Dataset: LAMIACEAE-DATASET (GitHub, jow9wachirawit/LamiaceaeClassify). Classes: hairy basil, sweet basil, thai basil.

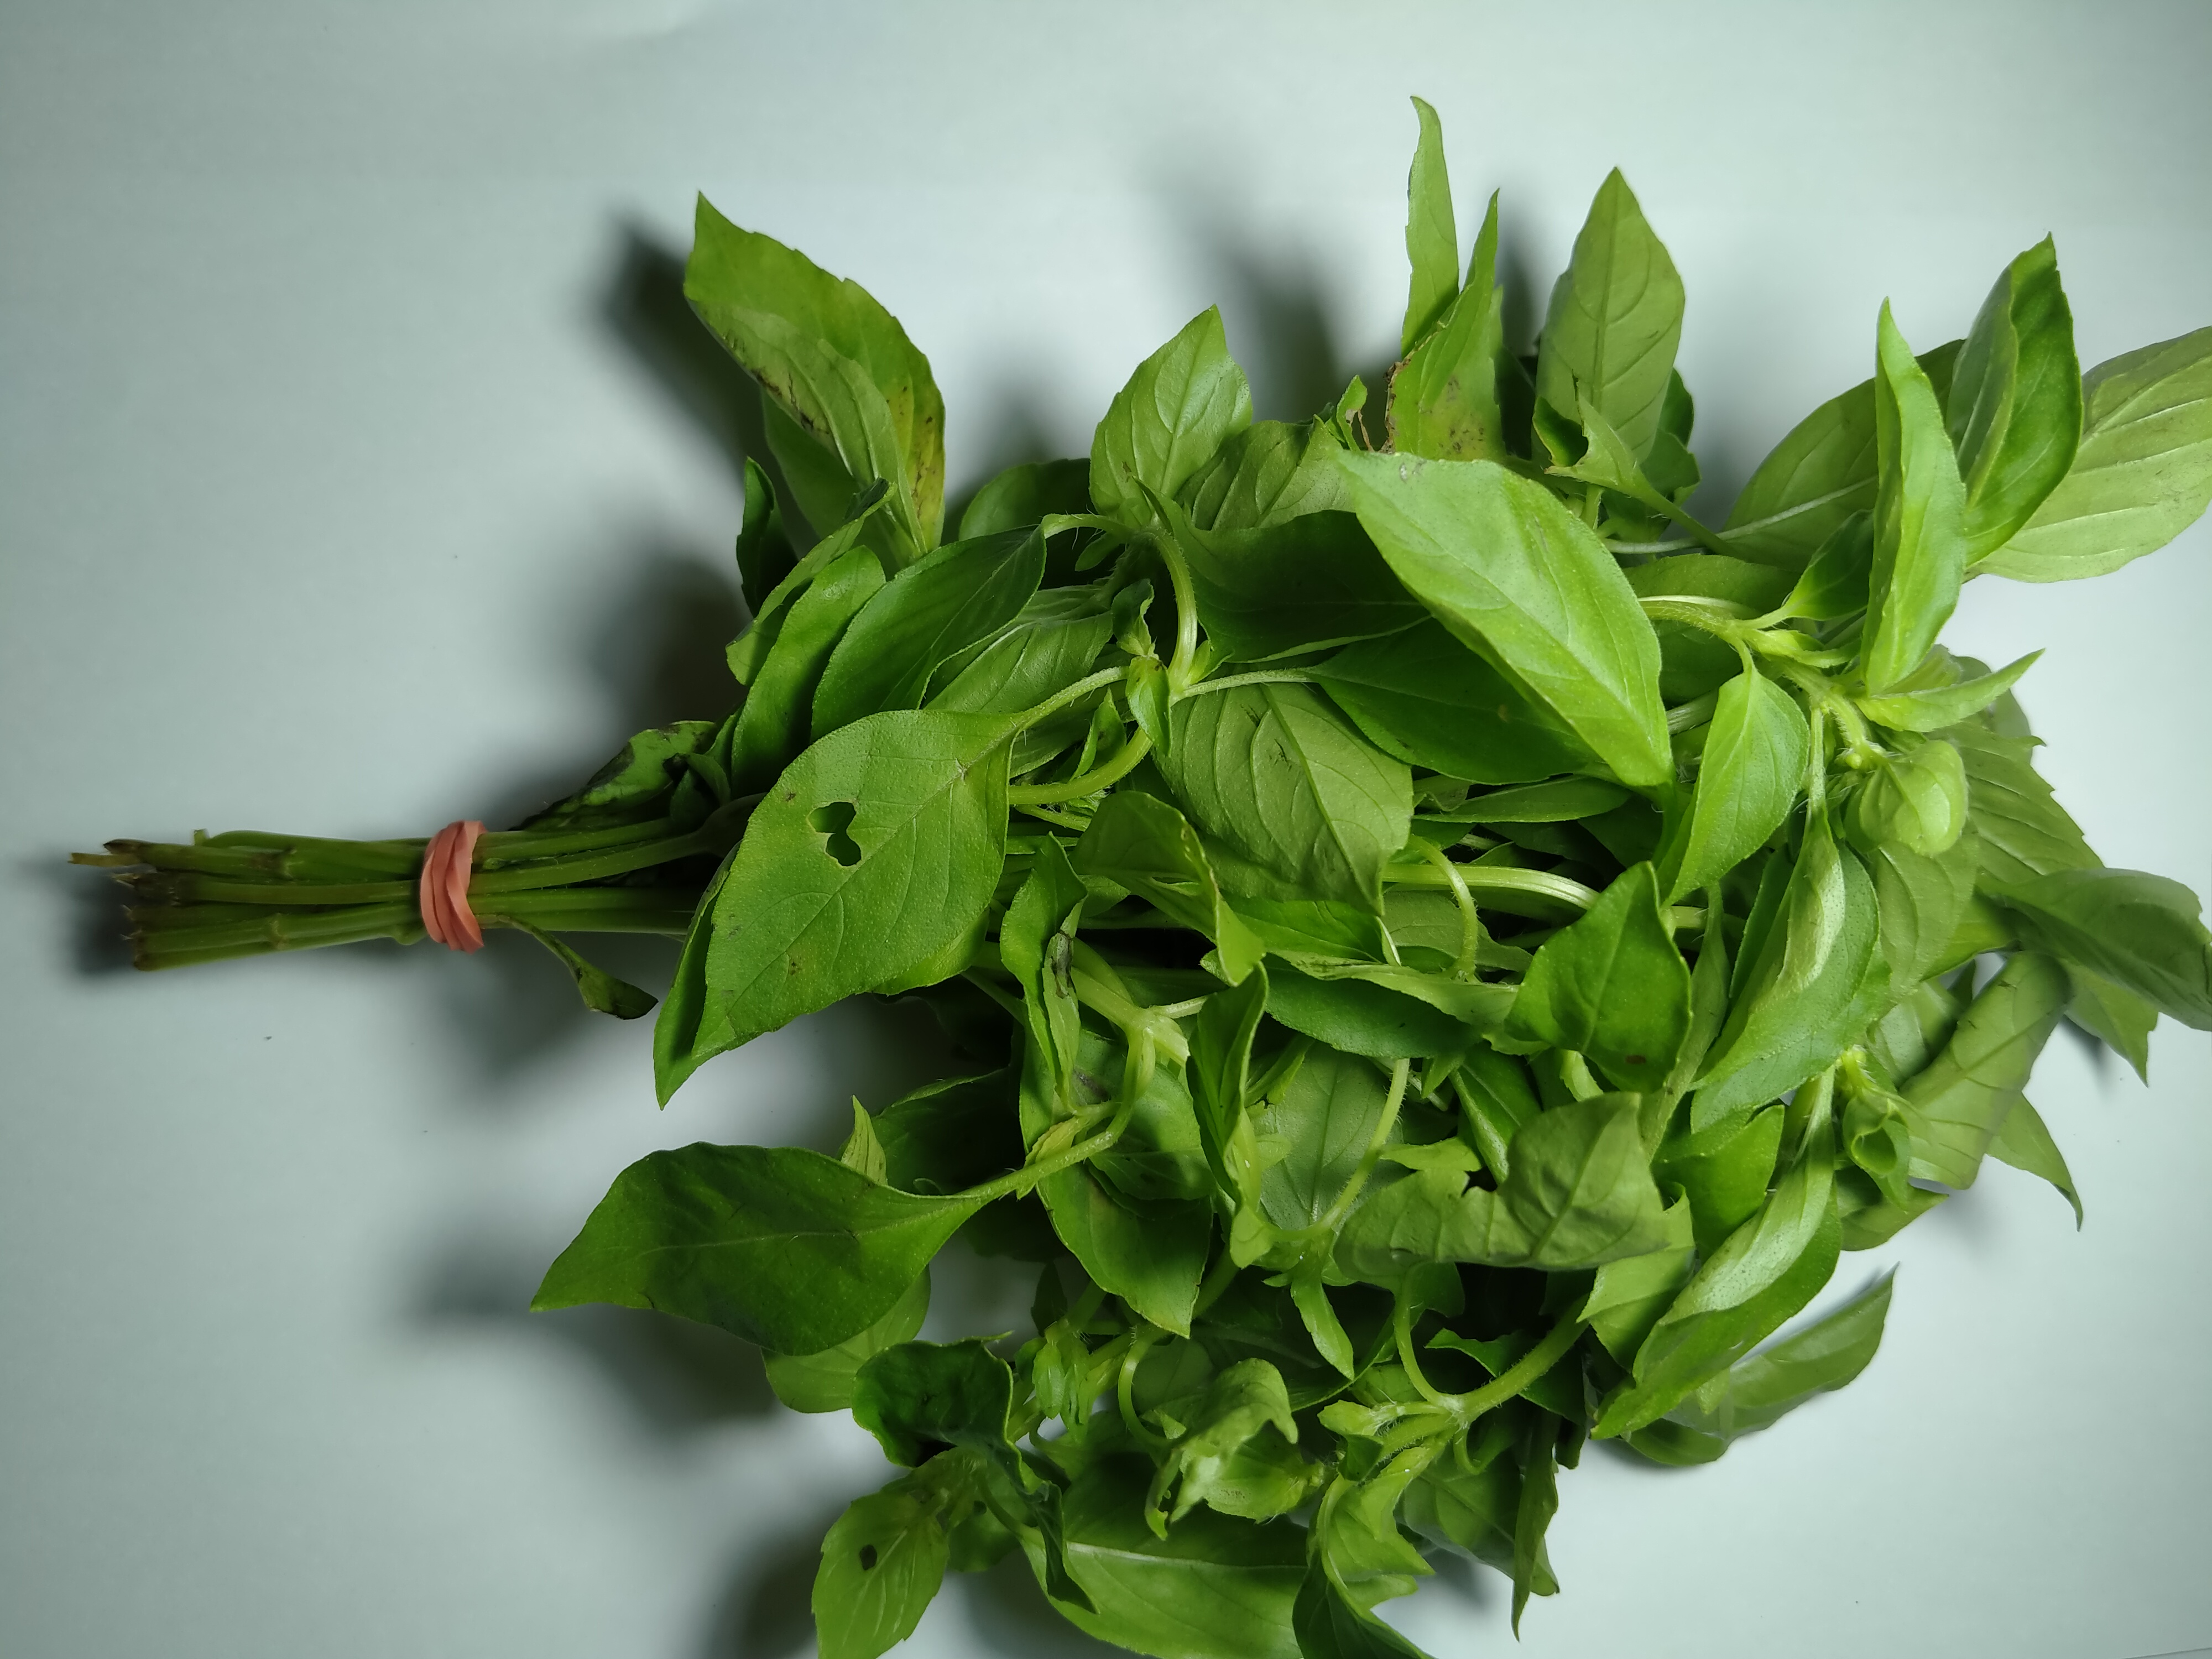
Label: hairy basil

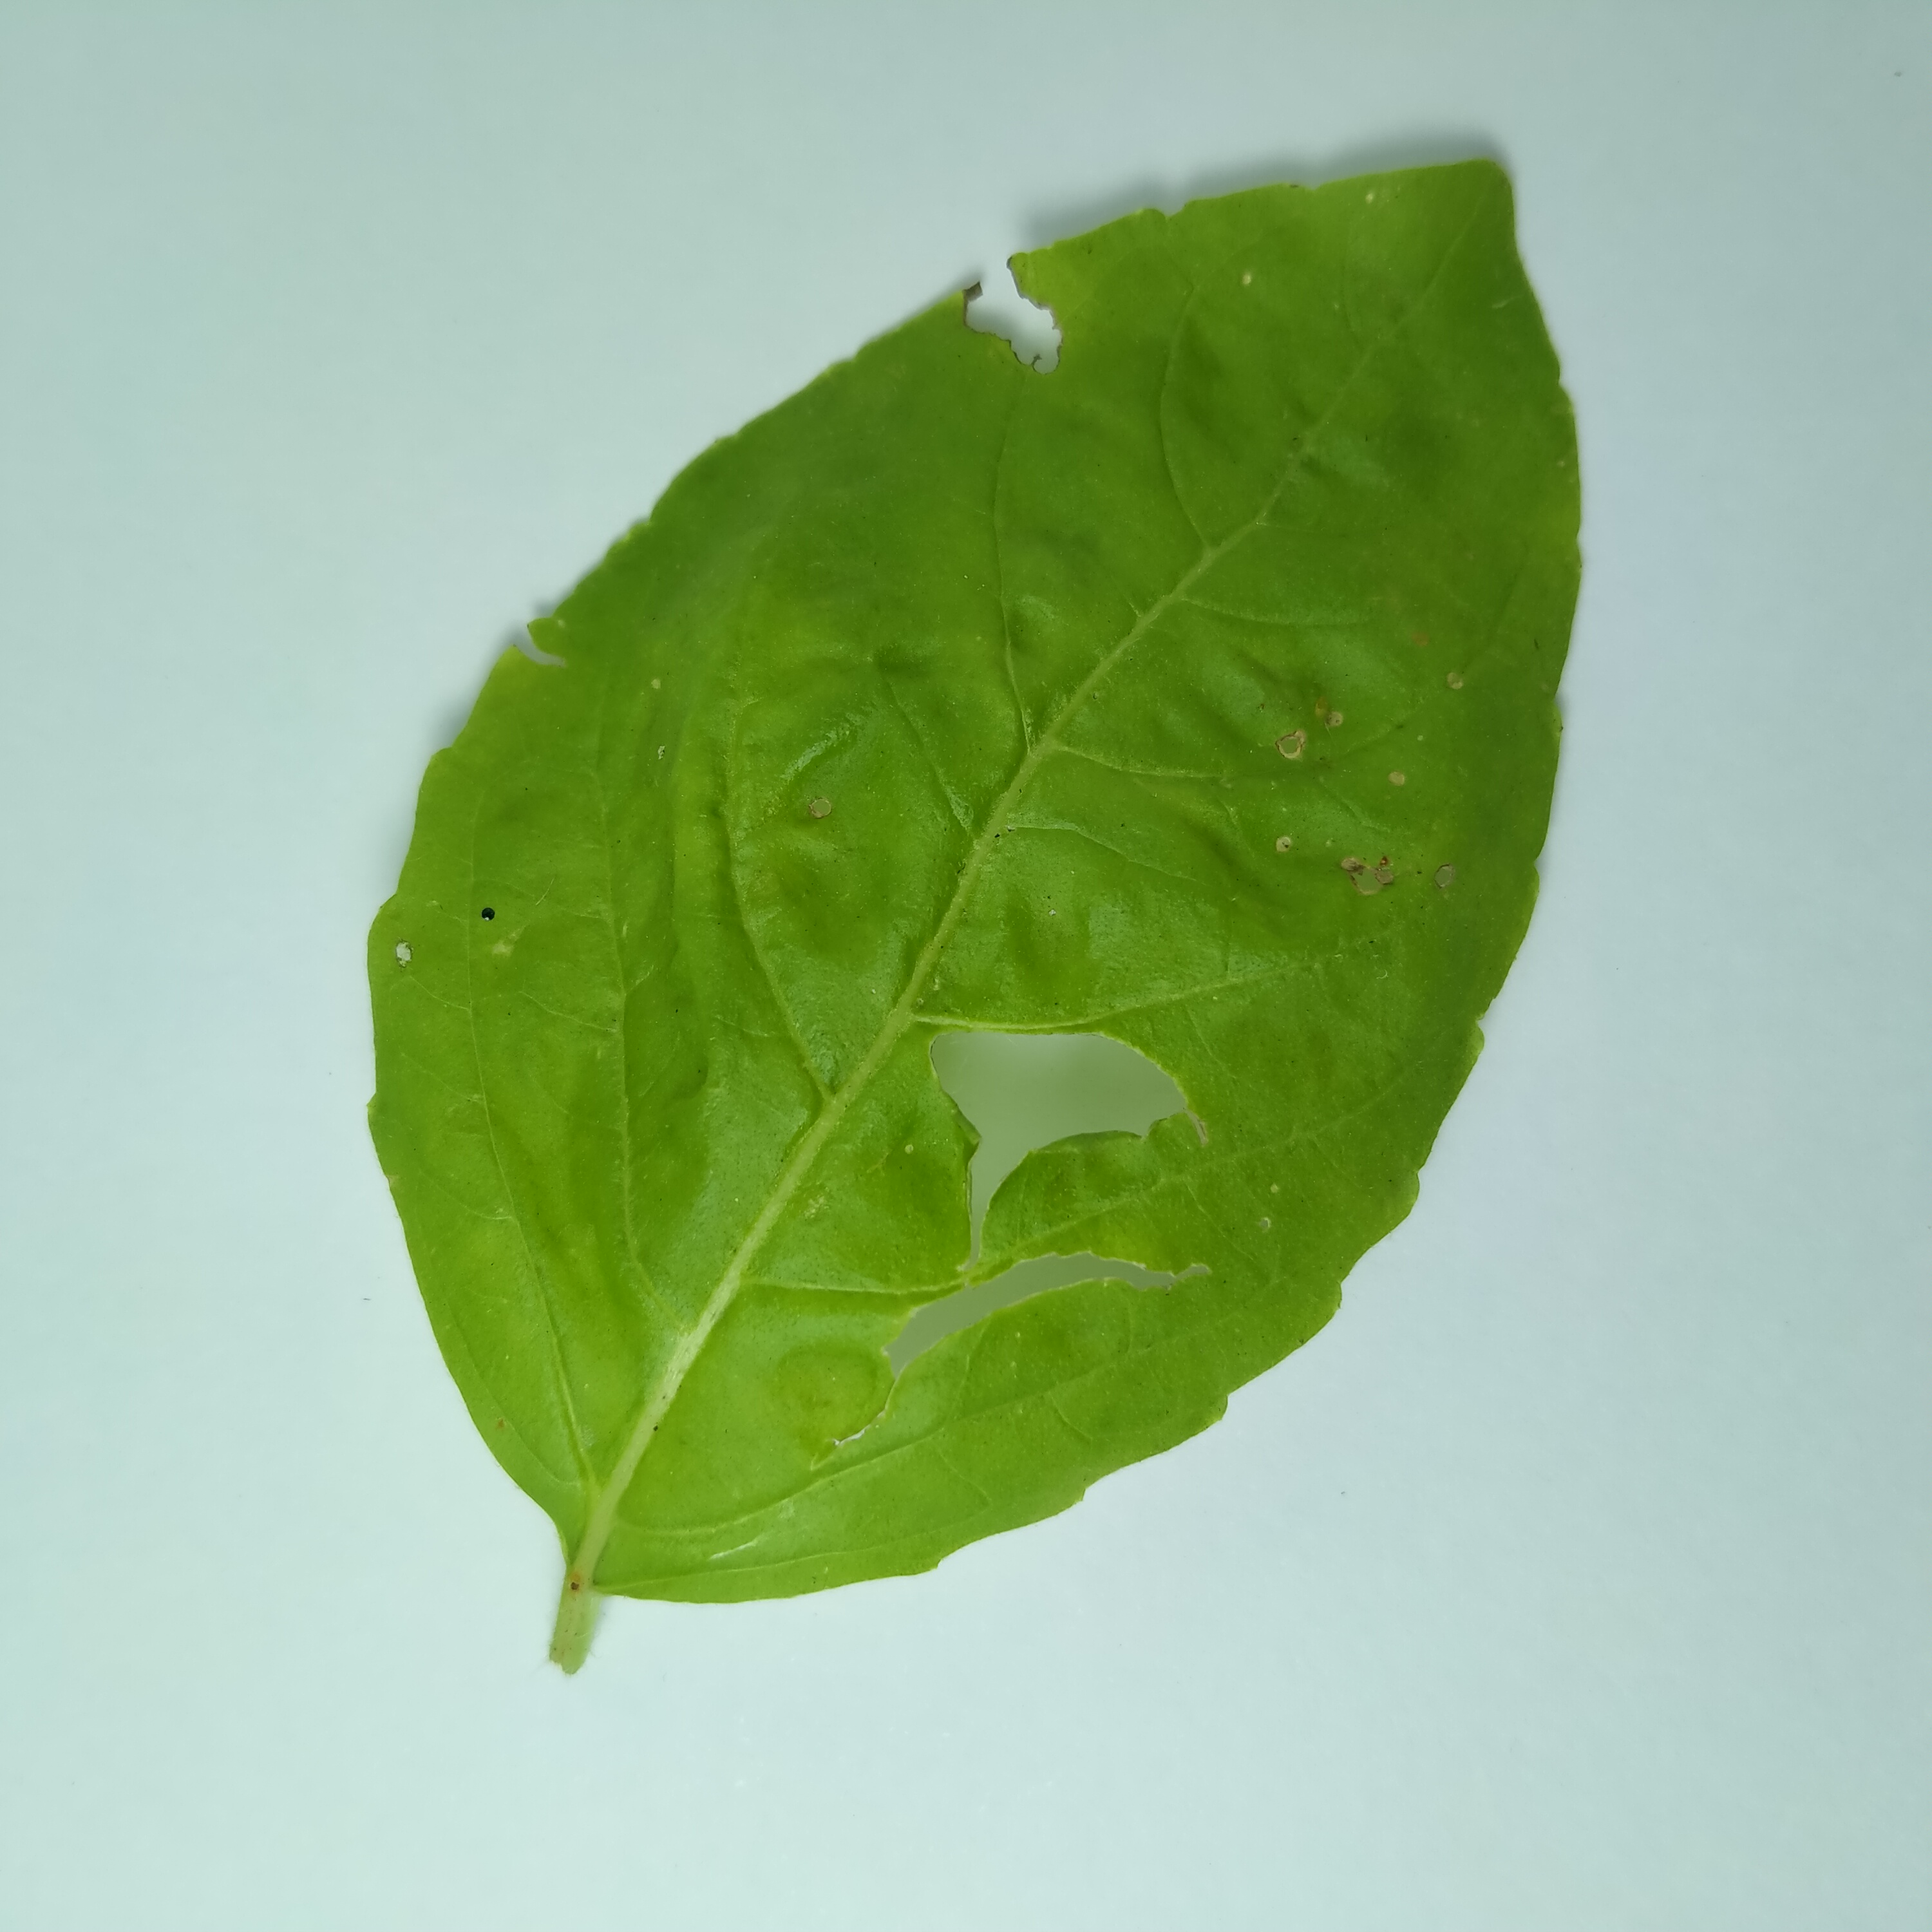
Label: sweet basil

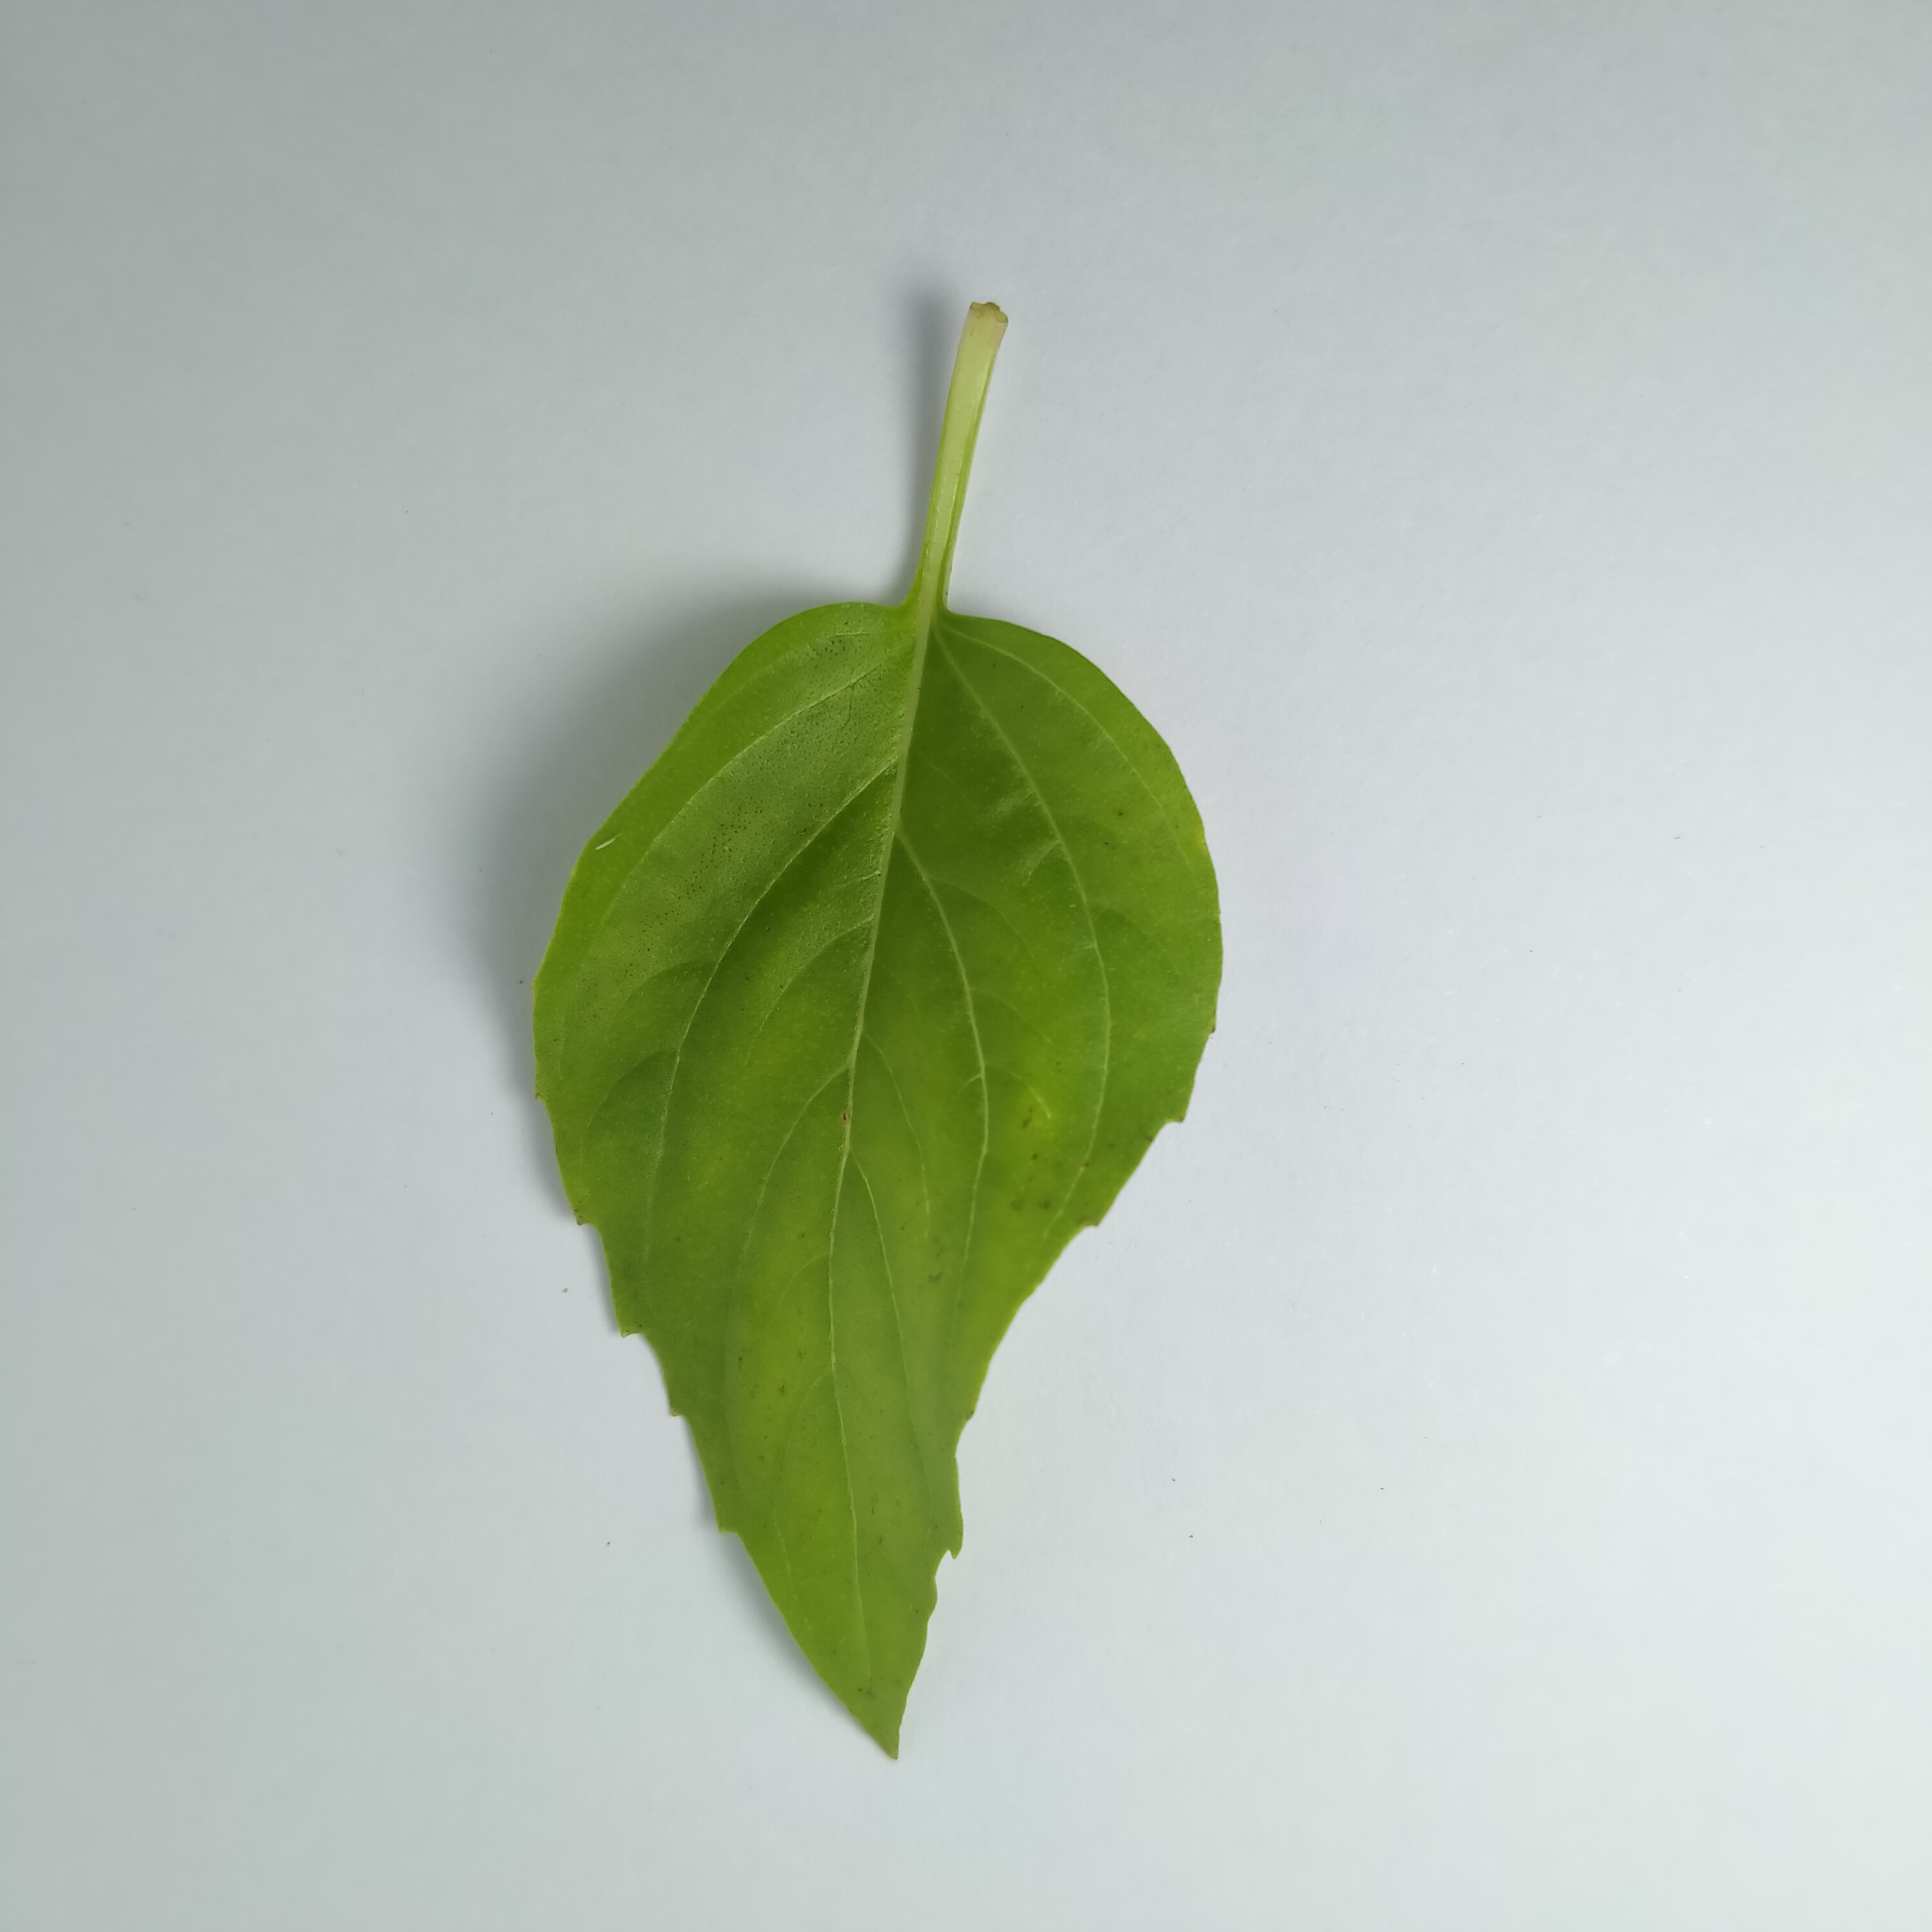
Label: thai basil

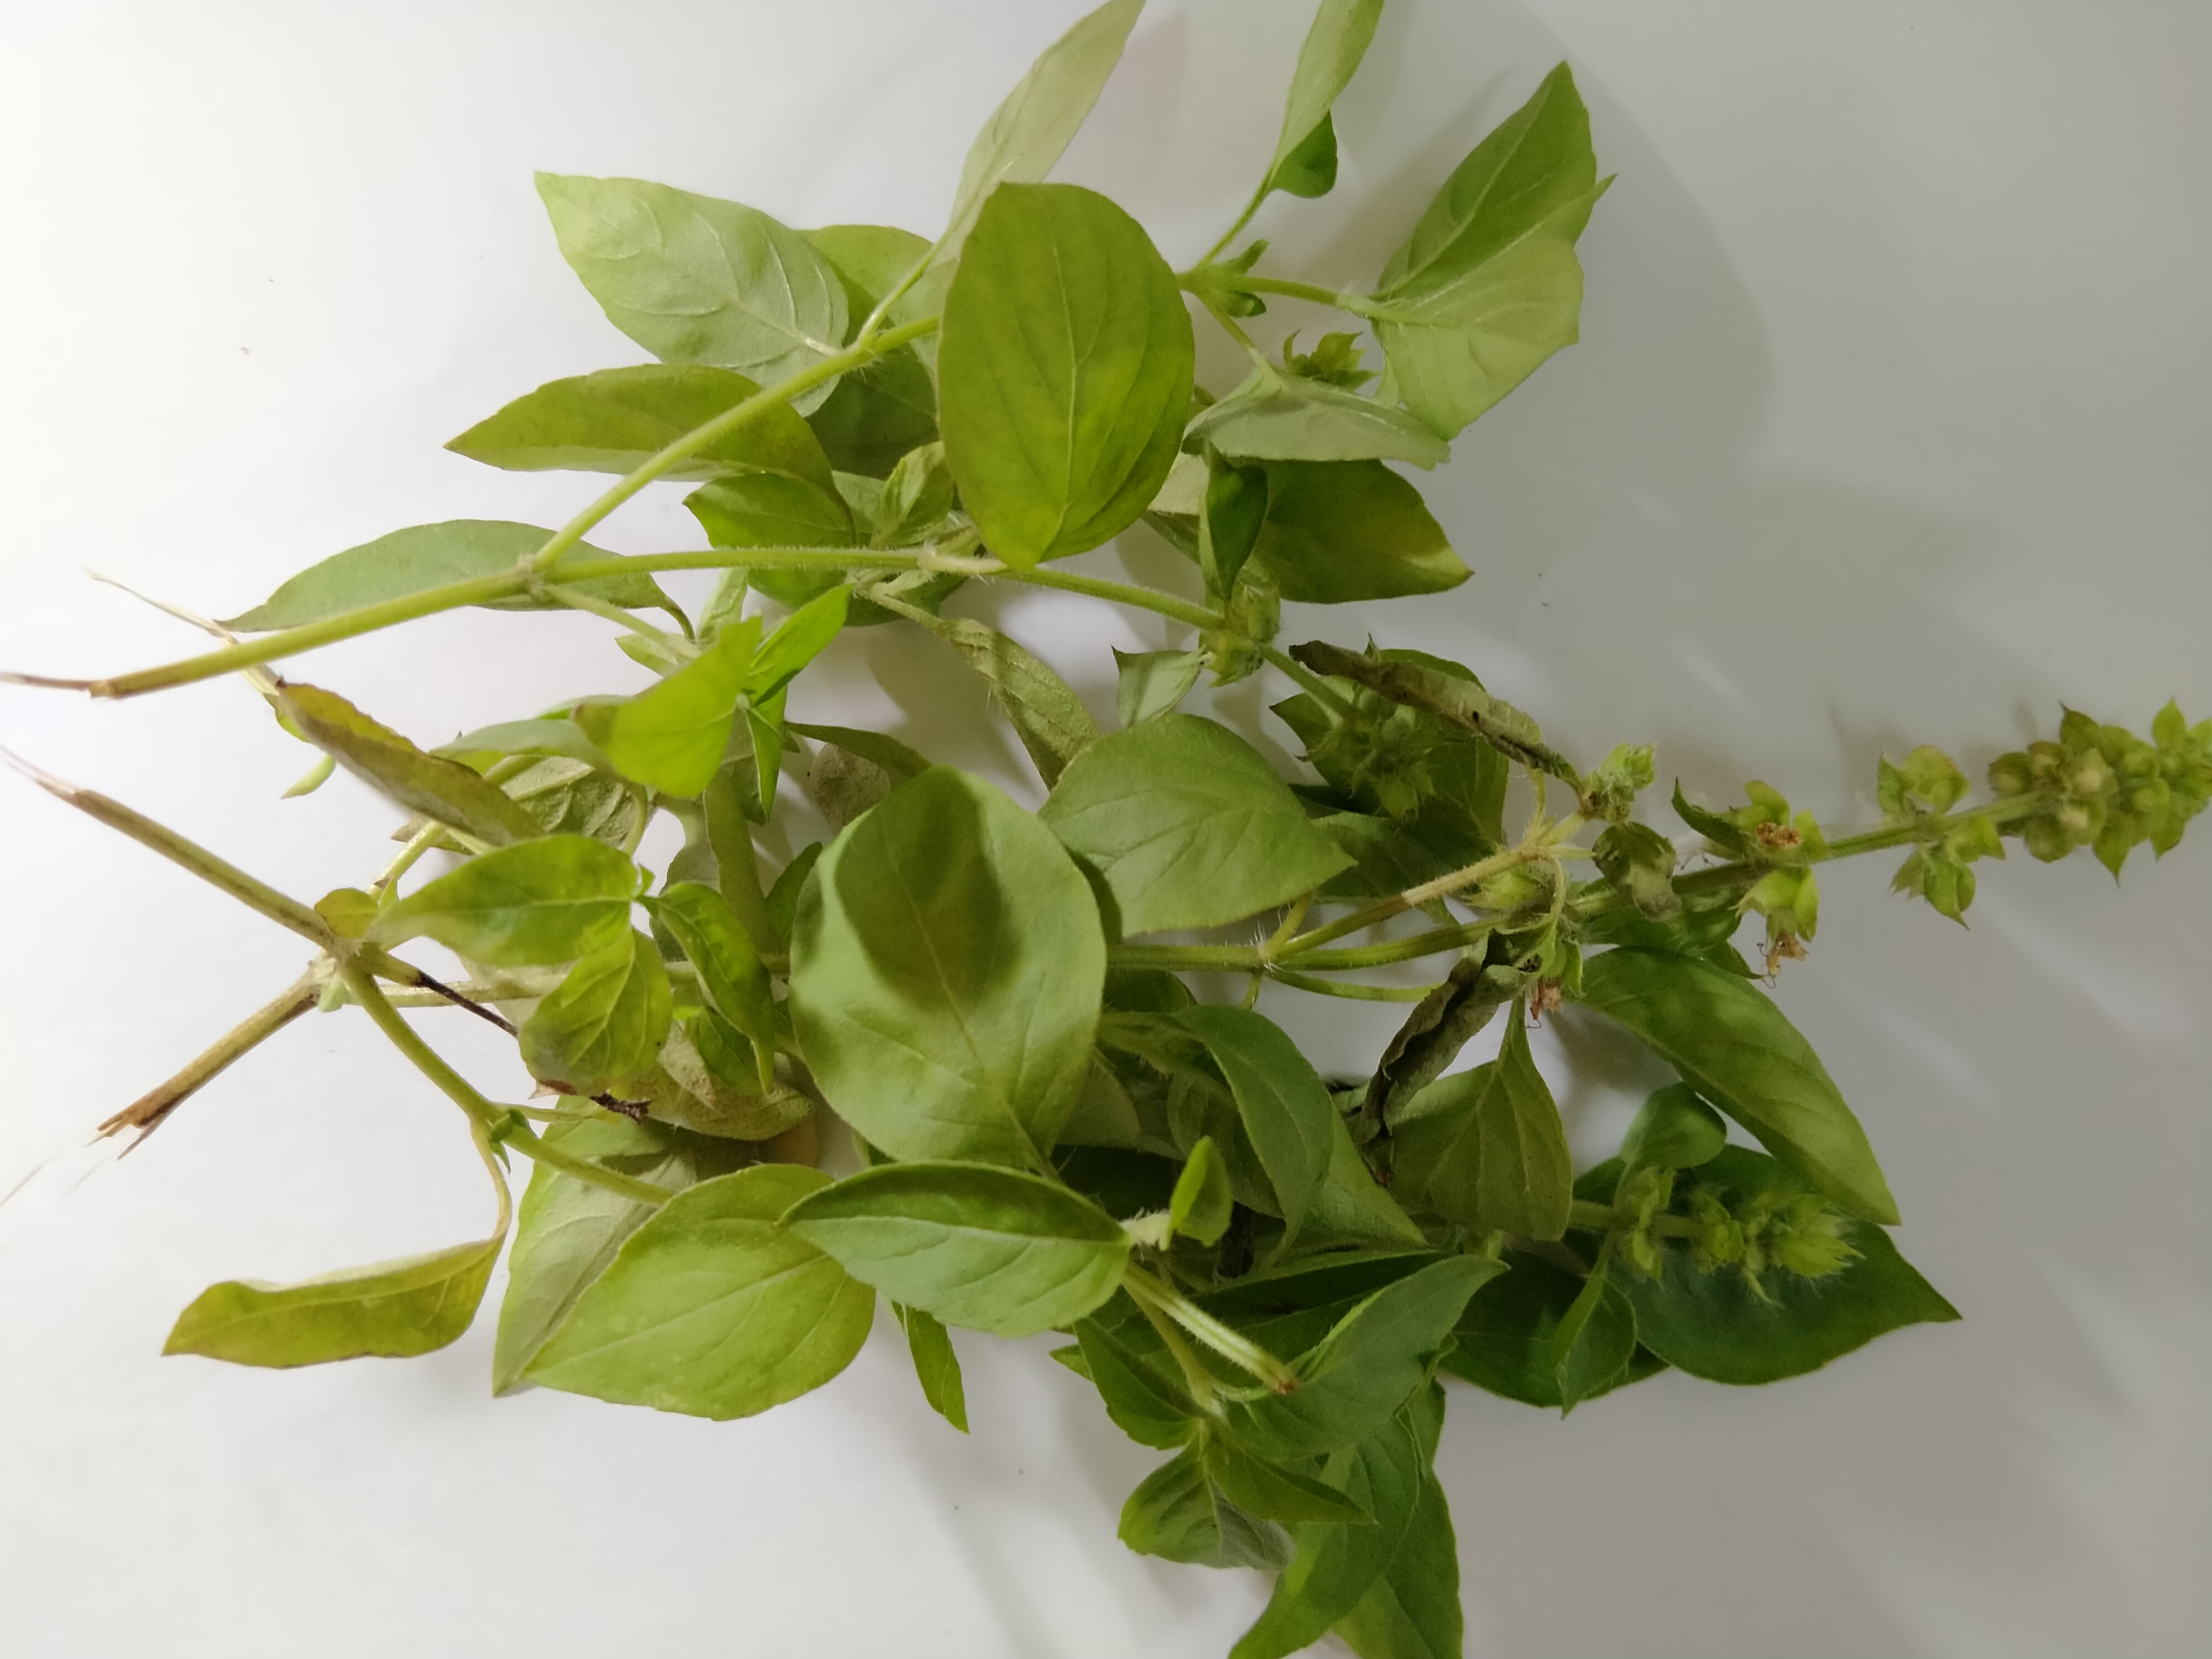
Label: hairy basil

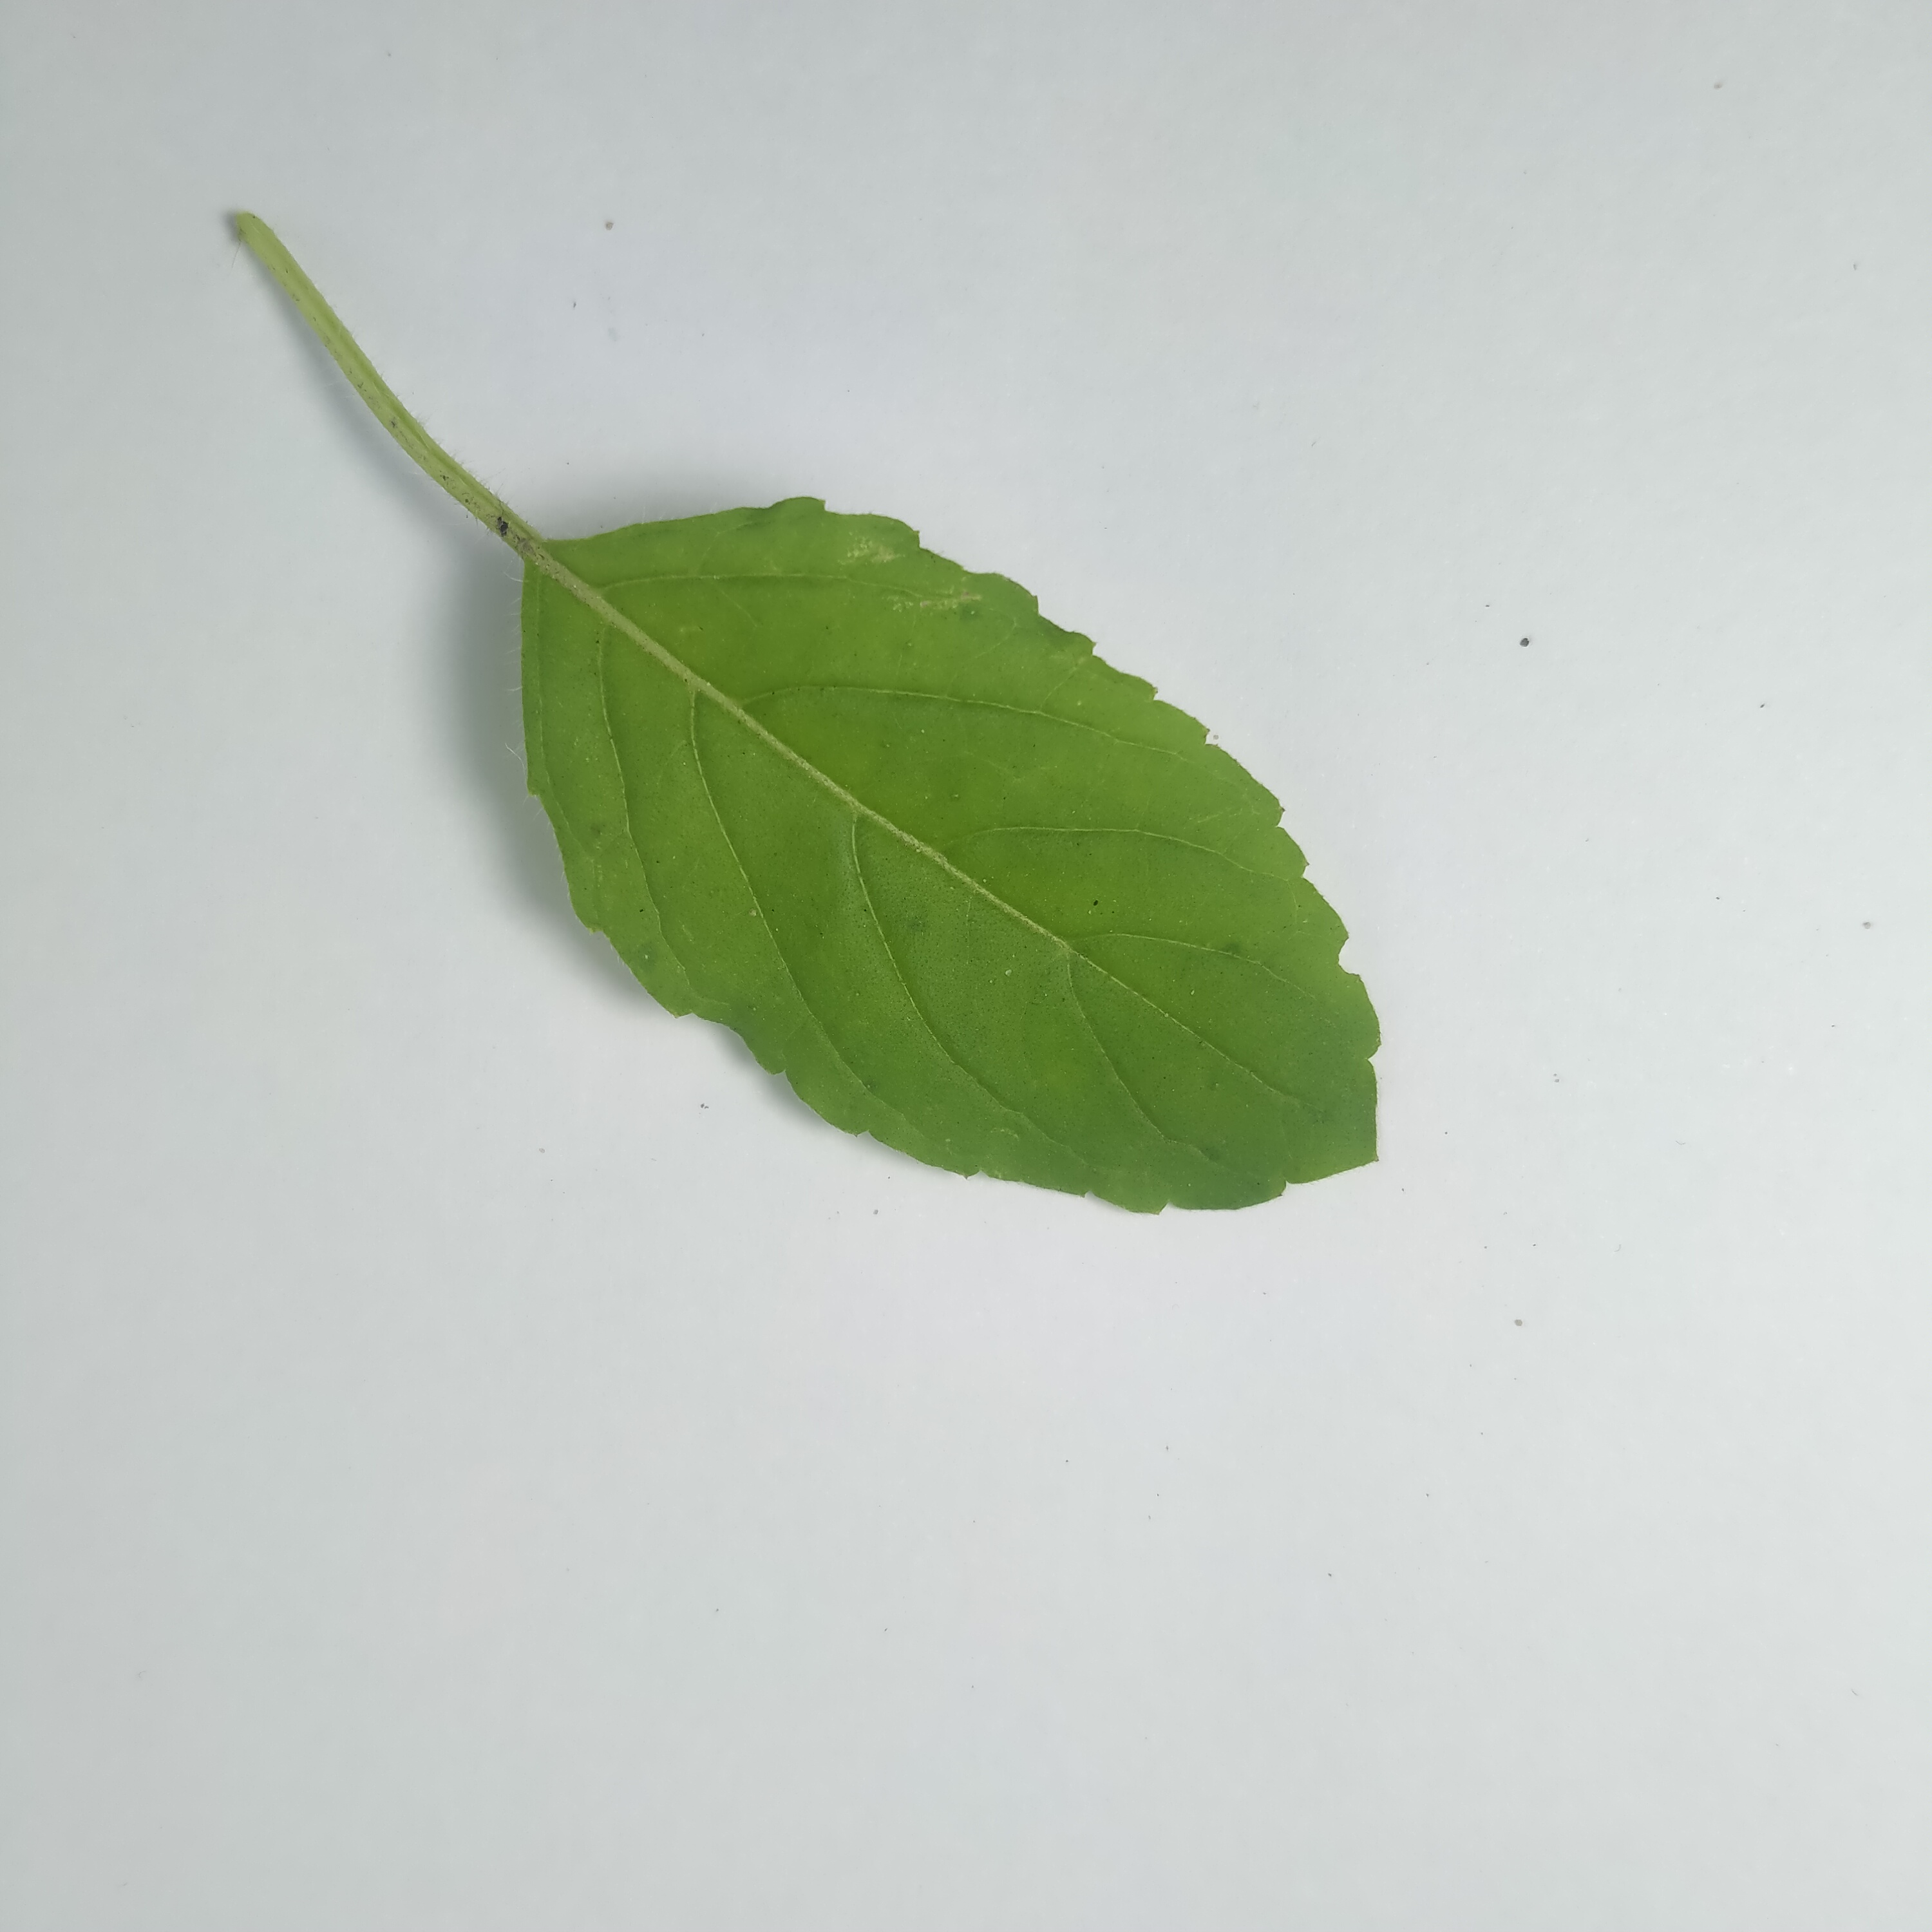
Label: sweet basil

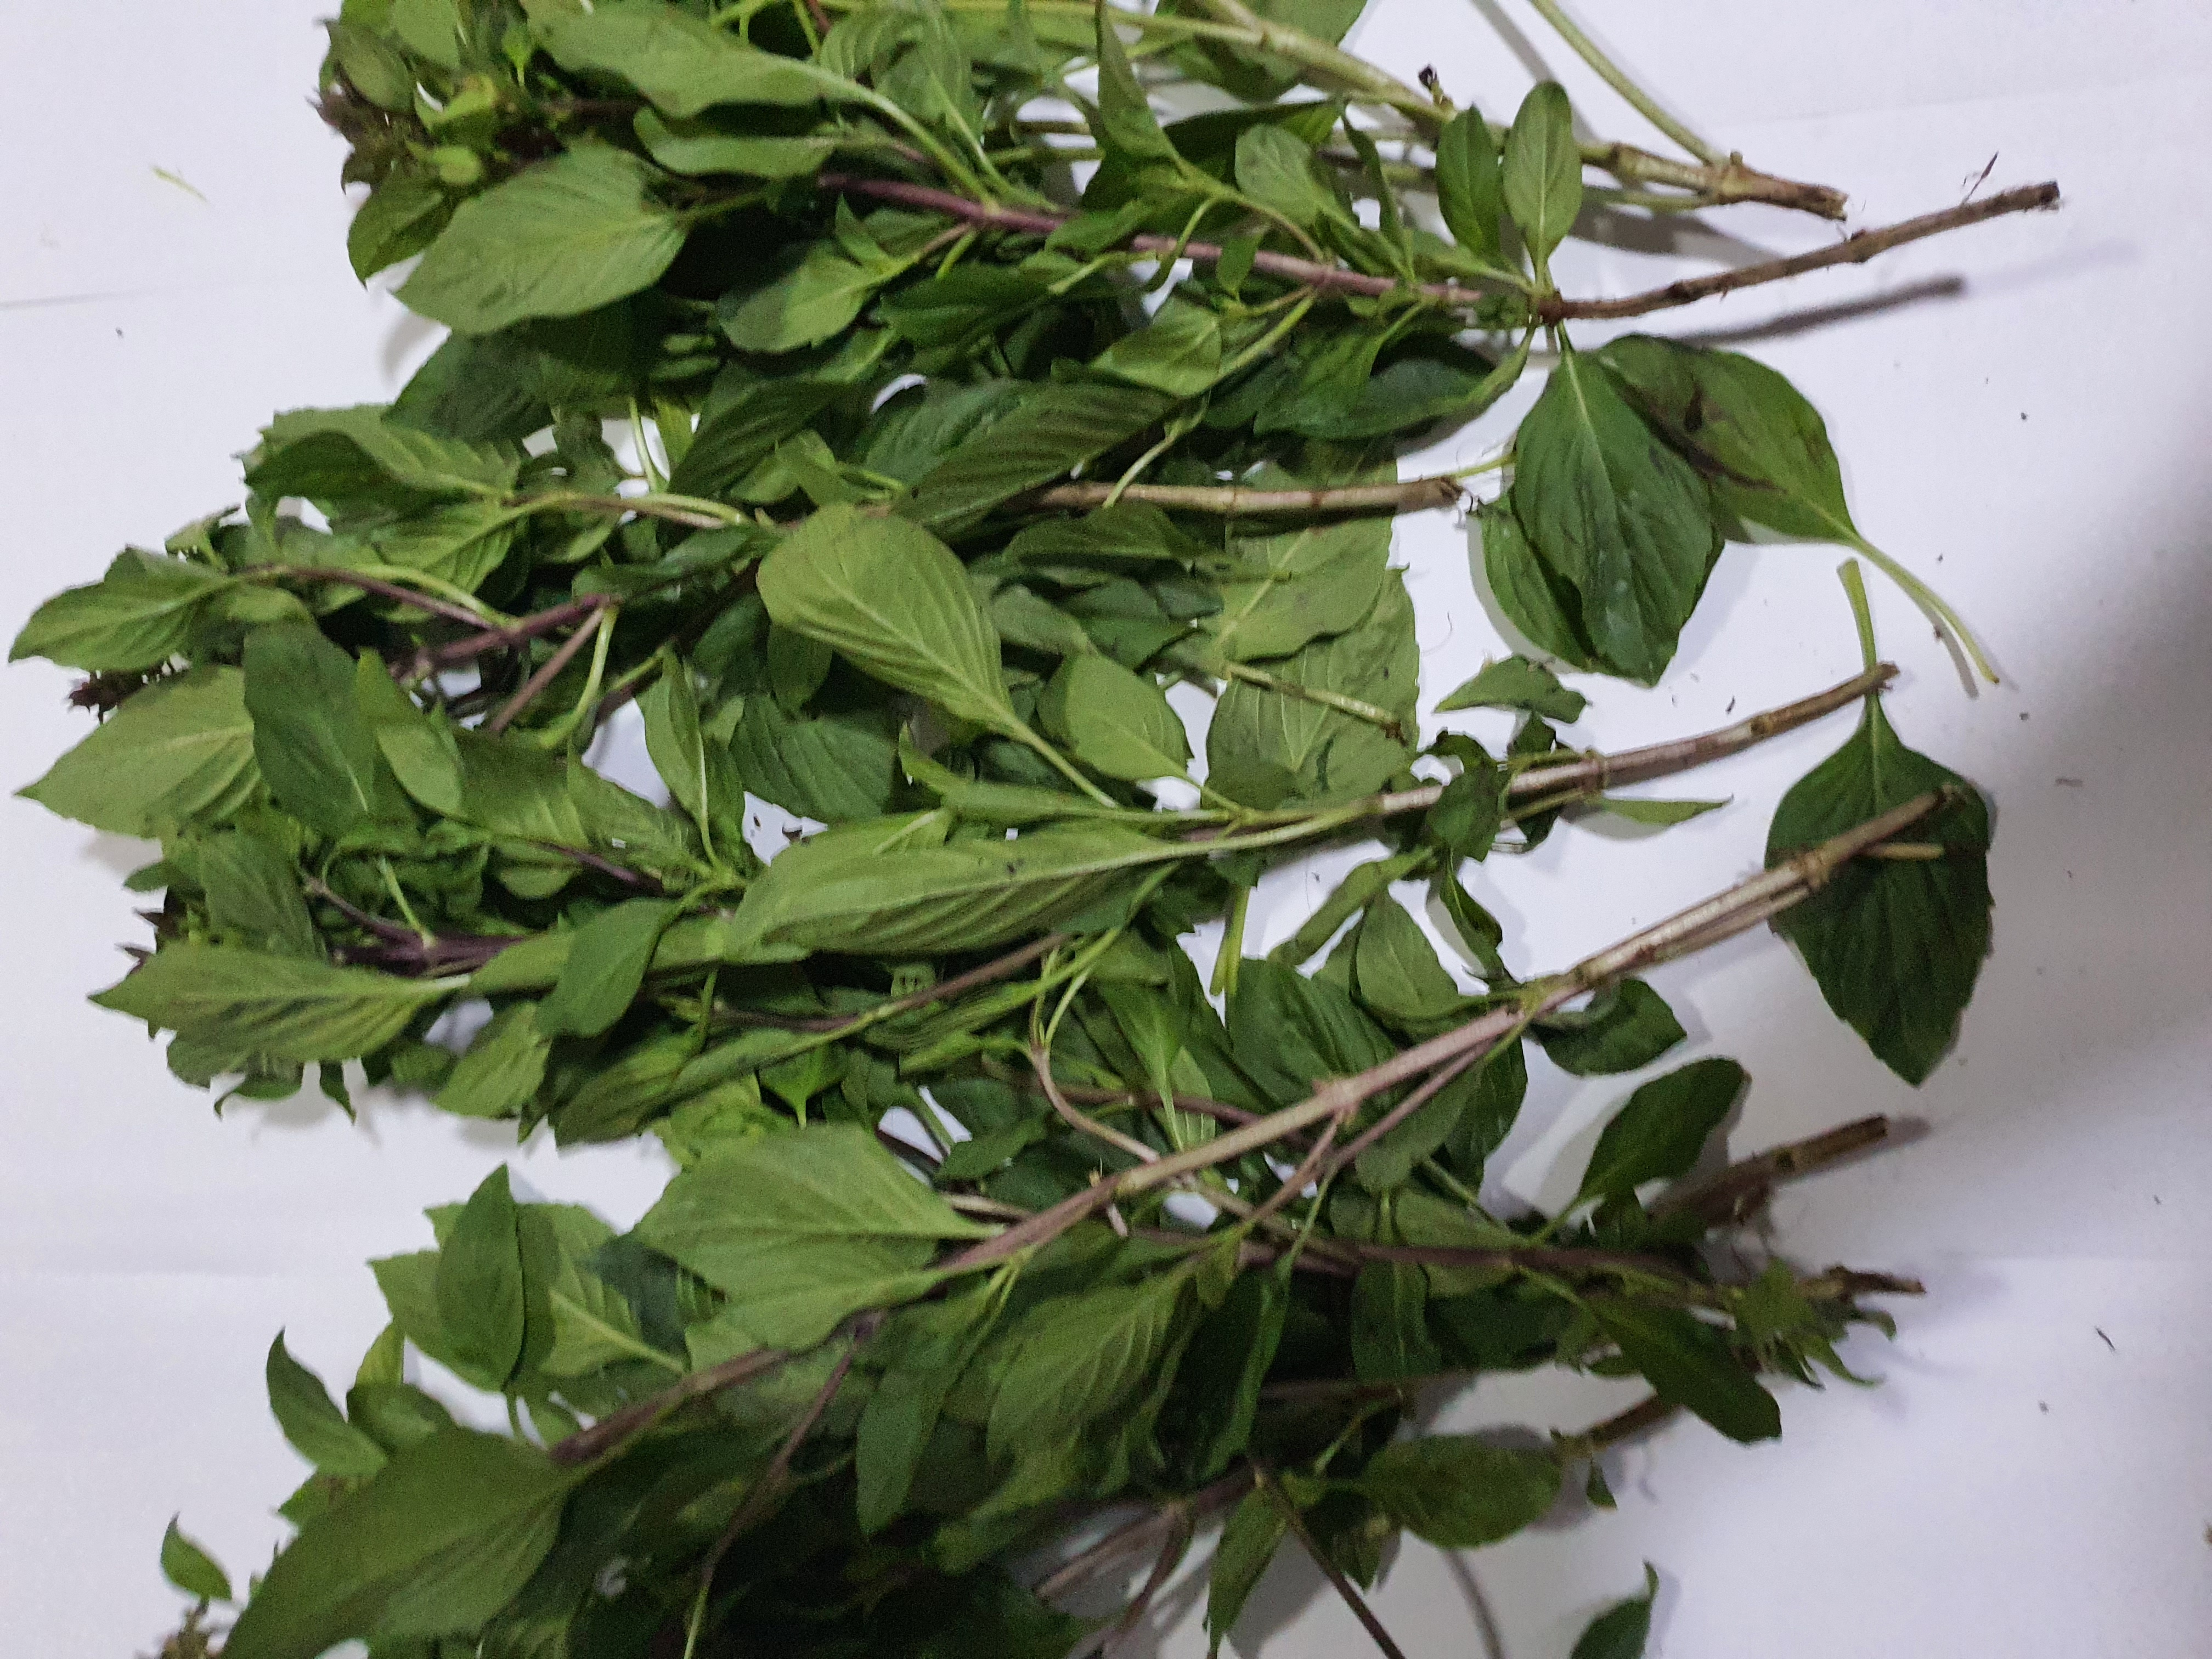
Label: thai basil
